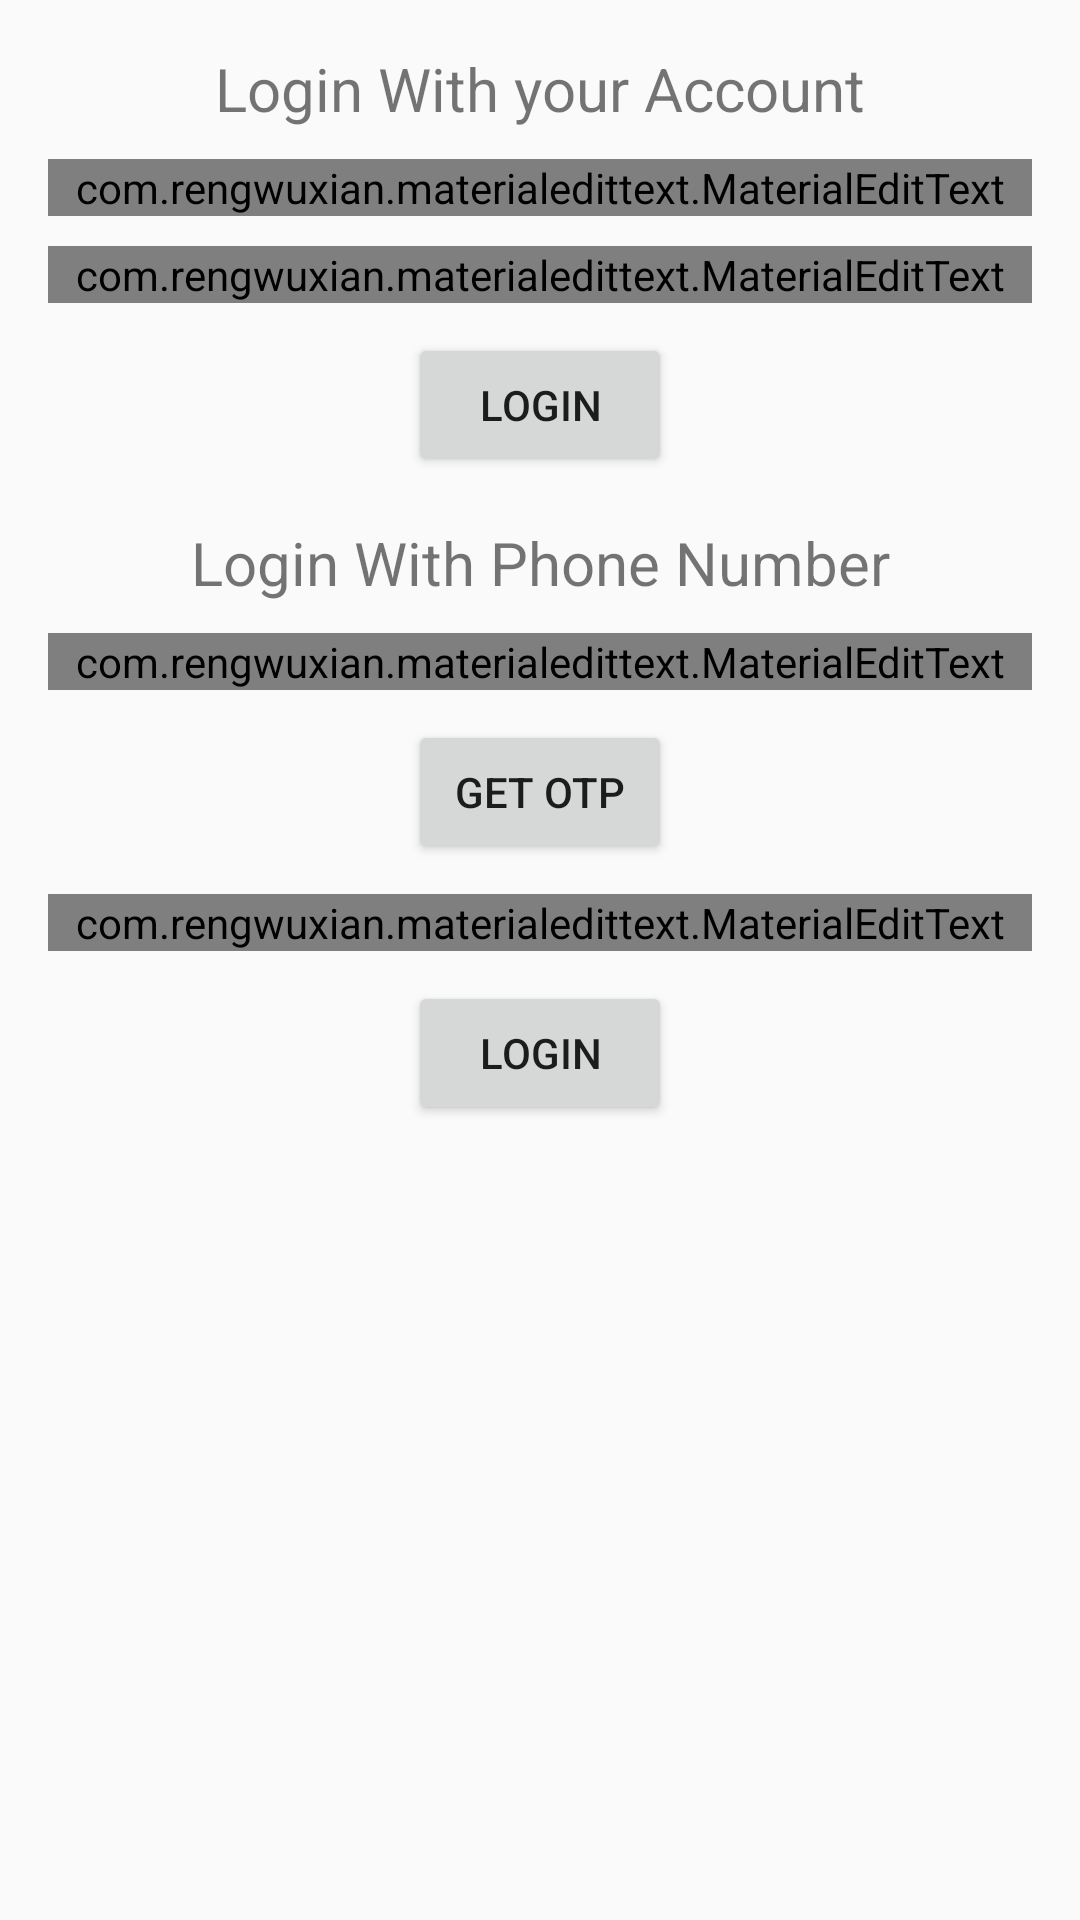

Write the Android layout XML for this screen, with the resource values it uses.
<!-- AndroidManifest.xml: application theme AppTheme -->
<!-- res/layout/activity_login.xml -->
<?xml version="1.0" encoding="utf-8"?>
<RelativeLayout xmlns:android="http://schemas.android.com/apk/res/android"
    xmlns:app="http://schemas.android.com/apk/res-auto"
    xmlns:tools="http://schemas.android.com/tools"
    android:layout_width="match_parent"
    android:layout_height="match_parent"
    tools:context=".LoginActivity">


    <LinearLayout
        android:layout_width="match_parent"
        android:layout_height="match_parent"
        android:gravity="center_horizontal"
        android:padding="16dp"
        android:orientation="vertical">
        <TextView
            android:layout_width="wrap_content"
            android:layout_height="wrap_content"
            android:text="Login With your Account"
            android:textSize="20dp"
            >

        </TextView>

        <com.rengwuxian.materialedittext.MaterialEditText
            android:layout_height="wrap_content"
            android:layout_width="match_parent"
            android:id="@+id/email"
            android:hint="Email"
            android:inputType="textEmailAddress"
            android:layout_marginTop="10dp">

        </com.rengwuxian.materialedittext.MaterialEditText>
        <com.rengwuxian.materialedittext.MaterialEditText
            android:layout_height="wrap_content"
            android:layout_width="match_parent"
            android:id="@+id/password"
            android:inputType="textPassword"
            android:hint="Password"
            android:layout_marginTop="10dp">

        </com.rengwuxian.materialedittext.MaterialEditText>

        <Button
            android:id="@+id/login"
            android:layout_width="wrap_content"
            android:layout_height="wrap_content"
            android:layout_marginTop="10dp"
            android:text="Login" />

        <TextView
            android:id="@+id/textView5"
            android:layout_width="match_parent"
            android:layout_height="wrap_content"
            android:layout_marginTop="15dp"
            android:gravity="center"
            android:text="Login With Phone Number"
            android:textSize="20dp" />
        <com.rengwuxian.materialedittext.MaterialEditText
            android:layout_height="wrap_content"
            android:layout_width="match_parent"
            android:id="@+id/phoneNumber"
            android:inputType="text"
            android:hint="Phone Number (+91)"
            android:layout_marginTop="10dp">

        </com.rengwuxian.materialedittext.MaterialEditText>

        <Button
            android:id="@+id/getotp"
            android:layout_width="wrap_content"
            android:layout_height="wrap_content"
            android:layout_marginTop="10dp"
            android:text="get otp" />
        <com.rengwuxian.materialedittext.MaterialEditText
            android:layout_height="wrap_content"
            android:layout_width="match_parent"
            android:id="@+id/otp"
            android:inputType="number"
            android:hint="One Time Password(OTP)"
            android:layout_marginTop="10dp">

        </com.rengwuxian.materialedittext.MaterialEditText>

        <Button
            android:id="@+id/mlogin"
            android:layout_width="wrap_content"
            android:layout_height="wrap_content"
            android:layout_marginTop="10dp"
            android:text="Login" />
    </LinearLayout>
</RelativeLayout>
<!-- resources referenced by this layout -->
<resources>
  <style name="AppTheme" parent="Theme.AppCompat.Light.NoActionBar">
          
          <item name="colorPrimary">@color/colorPrimary</item>
          <item name="colorPrimaryDark">@color/colorPrimaryDark</item>
          <item name="colorAccent">@color/colorAccent</item>
      </style>
  <!-- not gathered from this repository: default colours our renderer supplied (Android Studio template values) -->
  <color name="colorPrimary">#FF6200EE</color>
  <color name="colorPrimaryDark">#FF3700B3</color>
  <color name="colorAccent">#FF03DAC5</color>
</resources>
